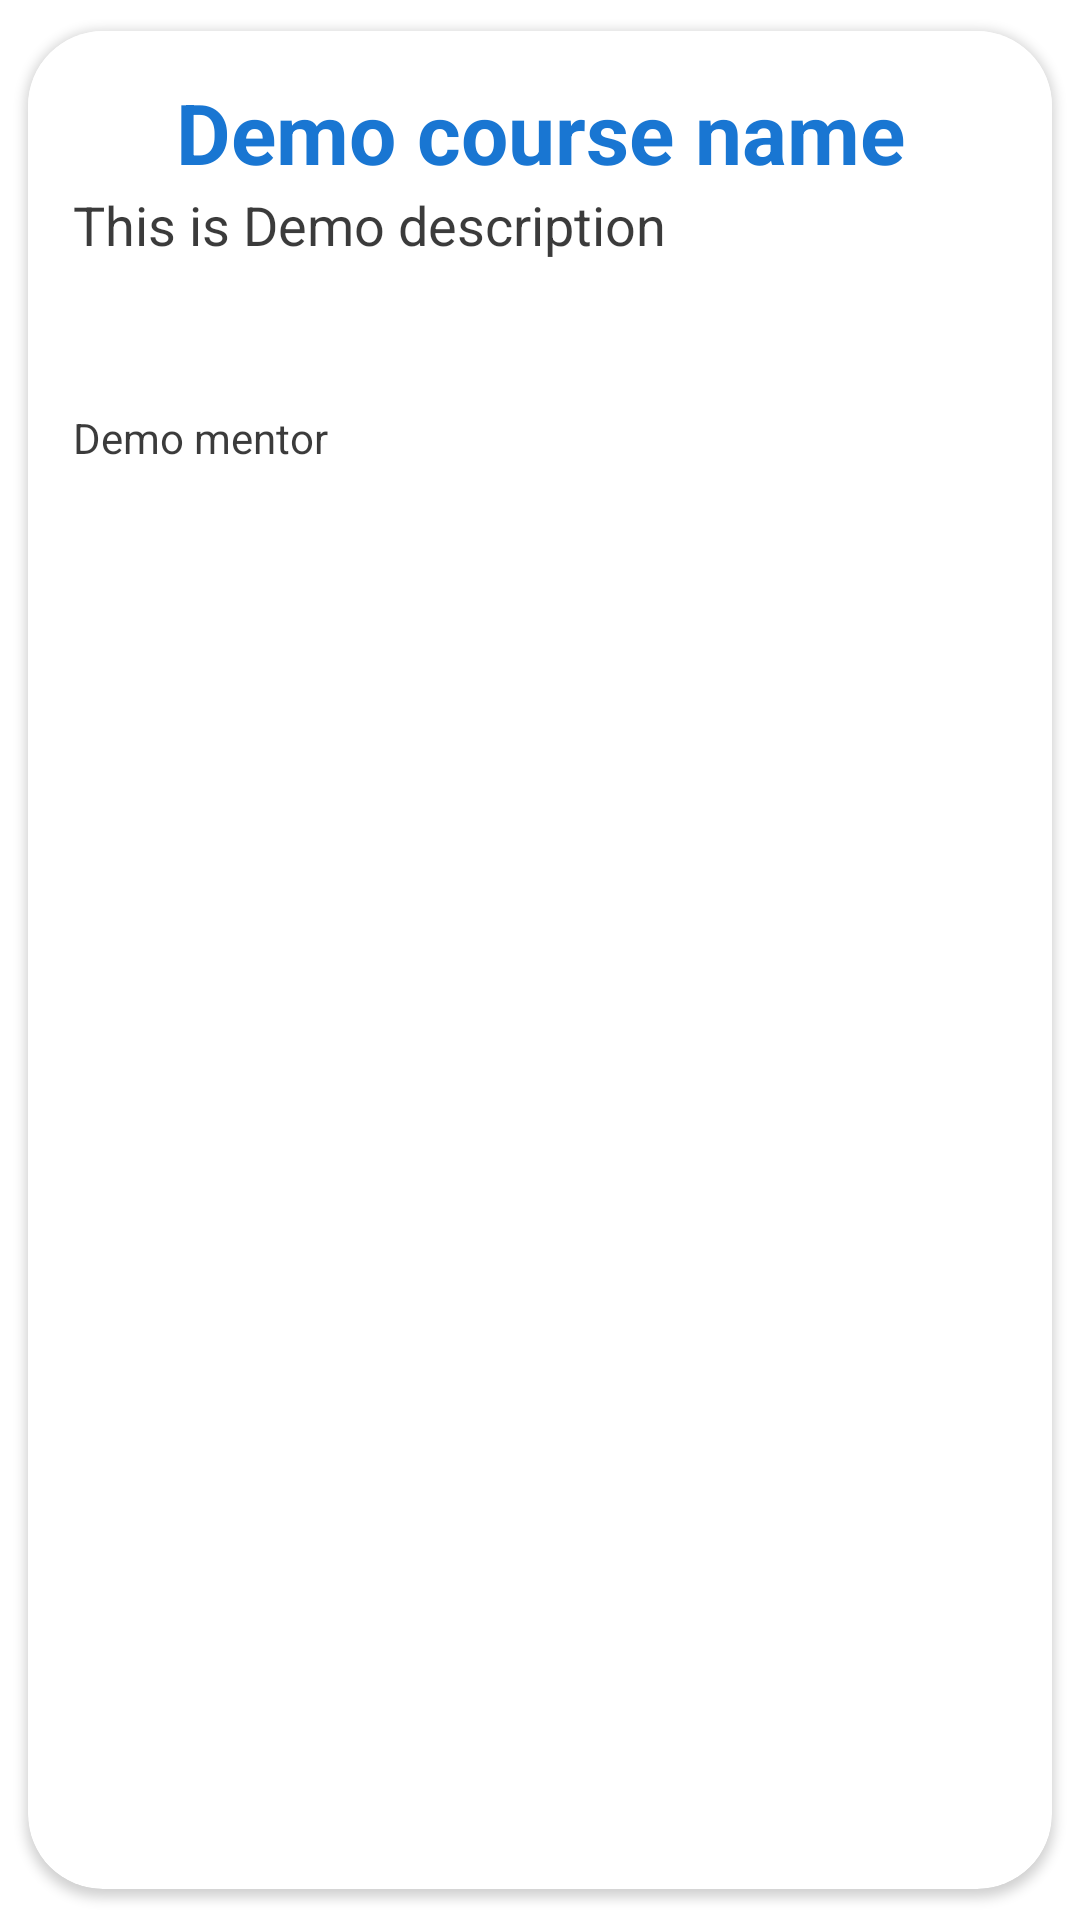

Write the Android layout XML for this screen, with the resource values it uses.
<!-- AndroidManifest.xml: application theme Theme.MentorG -->
<!-- res/layout/course_item.xml -->
<?xml version="1.0" encoding="utf-8"?>
<androidx.cardview.widget.CardView xmlns:android="http://schemas.android.com/apk/res/android"
    android:layout_width="match_parent"
    android:layout_height="wrap_content"
    xmlns:app="http://schemas.android.com/apk/res-auto"
    app:cardCornerRadius="25dp"
    android:elevation="8dp"
    app:cardUseCompatPadding="true">

    <RelativeLayout
        android:layout_width="match_parent"
        android:layout_height="160dp"
        android:padding="15dp"
        android:background="@color/white">

        <TextView
            android:layout_width="match_parent"
            android:layout_height="wrap_content"
            android:textAlignment="center"
            android:elevation="10dp"
            android:id="@+id/name"
            android:text="Demo course name"
            android:textColor="#1976D2"
            android:textStyle="bold"
            android:textSize="28dp"
            />

        <TextView
            android:layout_width="match_parent"
            android:layout_height="wrap_content"
            android:elevation="10dp"
            android:id="@+id/description"
            android:text="This is Demo description"
            android:textColor="#C4000000"
            android:textSize="18dp"
            android:layout_below="@id/name"
            android:inputType="textMultiLine"
            android:maxLength="100"
            android:lines="3"
            />
        <TextView
            android:layout_width="wrap_content"
            android:layout_height="wrap_content"
            android:elevation="10dp"
            android:id="@+id/mentor"
            android:text="Demo mentor"
            android:textColor="#C4000000"
            android:textSize="14dp"
            android:layout_alignParentBottom="true"/>

    </RelativeLayout>

</androidx.cardview.widget.CardView>
<!-- resources referenced by this layout -->
<resources>
  <color name="white">#FFFFFFFF</color>
  <style name="Theme.MentorG" parent="Theme.MaterialComponents.DayNight.DarkActionBar">
          
          <item name="colorPrimary">@color/colorPrimary</item>
          <item name="colorPrimaryVariant">@color/colorPrimary</item>
          <item name="colorOnPrimary">@color/white</item>
          <item name="colorAccent">@color/white</item>
          
          <item name="android:statusBarColor">@color/colorPrimary</item>
          
  
  
          <item name="android:textColorPrimary">@color/black</item>
          <item name="android:navigationBarColor">@color/black</item>
          <item name="editTextColor">@color/white</item>
      </style>
  <color name="colorPrimary">#4c7bed</color>
  <color name="black">#FF000000</color>
</resources>
